Run: headless pygame with SDL's dummy video driver; simulated clock (each Clock.tick advances the game by its frame time, no real sleeping); random seed 0; keys injected as events and as key.get_pressed() state; mouse plan: one left click at the window centre at the start of phase 2, then a move to the lower-right quarter at the start of phase 3.
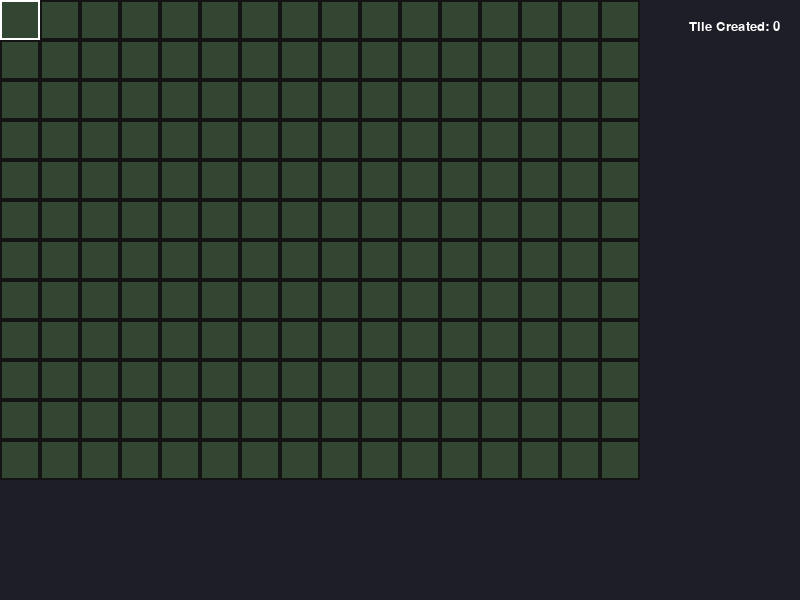
Frame 1 of 4 · flips 1–60 · no input
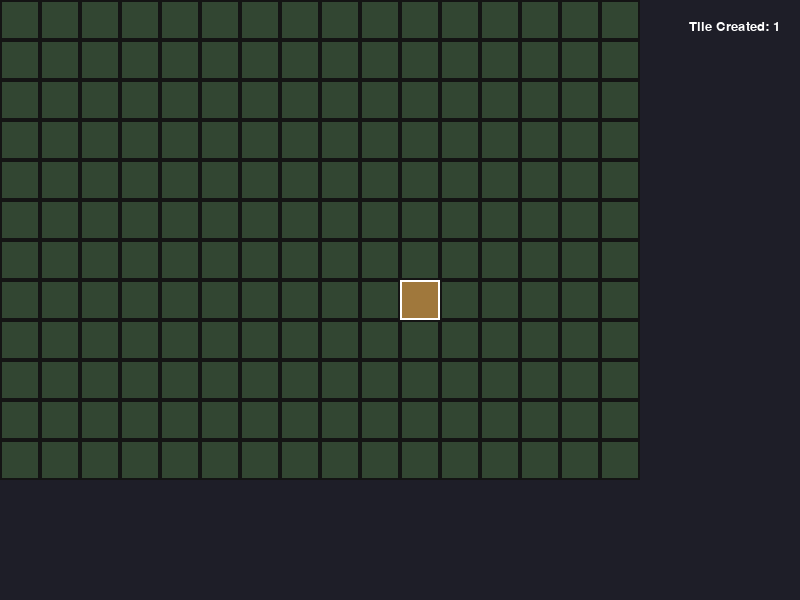
Frame 2 of 4 · flips 61–180 · clicked the window centre · tapped SPACE, RETURN · held RIGHT (→), D
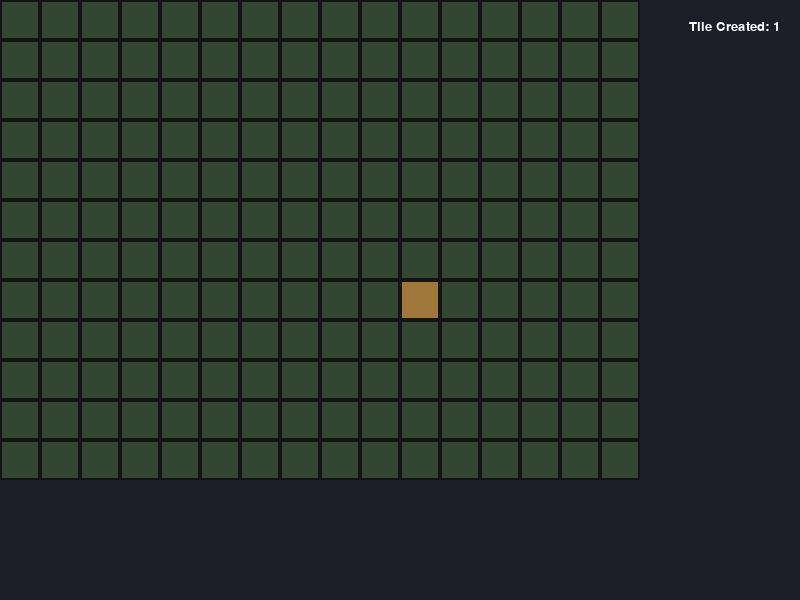
Frame 3 of 4 · flips 181–300 · moved the mouse to the lower-right quarter · held DOWN (↓), S
Frame 4 of 4 · flips 301–420 · held LEFT (←), A, UP (↑), W · screen unchanged from frame 3, image omitted

The pygame program that drew these frames:

import pygame

pygame.init()
screen = pygame.display.set_mode((800, 600))
clock = pygame.time.Clock()
font = pygame.font.SysFont(None, 20)
running = True
score = 0


GRID_COLS = 16
GRID_ROWS = 12
TILE_SIZE = 40  # mỗi ô vuông 80x80 pixel



# grid[row][col] = 0 nghĩa là ô trống; sẽ dùng số khác cho "đã xây" ở bài sau
grid = [[0 for _ in range(GRID_COLS)] for _ in range(GRID_ROWS)]

def draw_grid(screen, grid):
    for row in range(GRID_ROWS):
        for col in range(GRID_COLS):
            x = col * TILE_SIZE
            y = row * TILE_SIZE
            rect = (x, y, TILE_SIZE, TILE_SIZE)
            
            rect1 = pygame.Rect(x, y, TILE_SIZE, TILE_SIZE)
            border_color = (20, 20, 20)
            
            if grid[row][col] == 0:
                color = (50, 70, 50)      # ô trống — xanh rêu tối
            else:
                color = (160, 120, 60) # ô đã xây — nâu đất
            
            if rect1.collidepoint(pygame.mouse.get_pos()):
                border_color = (255, 255, 255)

            pygame.draw.rect(screen, color, rect)
            pygame.draw.rect(screen, border_color, rect, width=2)  # viền ô, width=2 nghĩa là chỉ vẽ viền, không tô đặc

def pixel_to_tile(pos):
    x, y = pos
    col = x // TILE_SIZE
    row = y // TILE_SIZE
    return row, col

def count_tile_in_grid(grid):
    tile_create = 0
    for row in range(GRID_ROWS):
        for col in range(GRID_COLS):
            if (grid[row][col] == 1):
                tile_create += 1
    return tile_create

while running:
    for event in pygame.event.get():
        if event.type == pygame.QUIT:
            running = False
        elif event.type == pygame.MOUSEBUTTONDOWN:
            
            row, col = pixel_to_tile(event.pos)
            
            # chặn trường hợp bấm ngoài lưới (ví dụ cửa sổ rộng hơn lưới)
            if 0 <= row < GRID_ROWS and 0 <= col < GRID_COLS:
                grid[row][col] = 1 if grid[row][col] == 0 else 0  # bật/tắt ô
    screen.fill((30, 30, 40))
    draw_grid(screen, grid)
    
    
    count = count_tile_in_grid(grid)
    text_surface_2 = font.render(f"Tile Created: {count}", True, (255, 255, 255))
    text_rect_2 = text_surface_2.get_rect(topright=(780, 20))
    screen.blit(text_surface_2, text_rect_2)
    
    # hover_row, hover_col = pixel_to_tile(pygame.mouse.get_pos())
    # if 0 <= hover_row < GRID_ROWS and 0 <= hover_col < GRID_COLS:
    #     pygame.draw.rect(screen, (255, 255, 255), (hover_col * TILE_SIZE, hover_row * TILE_SIZE, TILE_SIZE, TILE_SIZE), width=2)

    pygame.display.flip()

    clock.tick(60)

pygame.quit()
